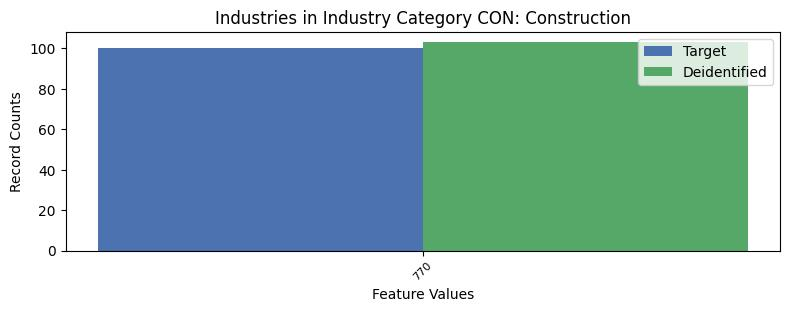

Data behind this chart, as committed beside it:
, INDP, count_target, count_deidentified
0, 770, 100, 103
